Run: headless pygame with SDL's dummy video driver; simulated clock (each Clock.tick advances the game by its frame time, no real sleeping); random seed 0; keys injected as events and as key.get_pressed() state; no mouse input.
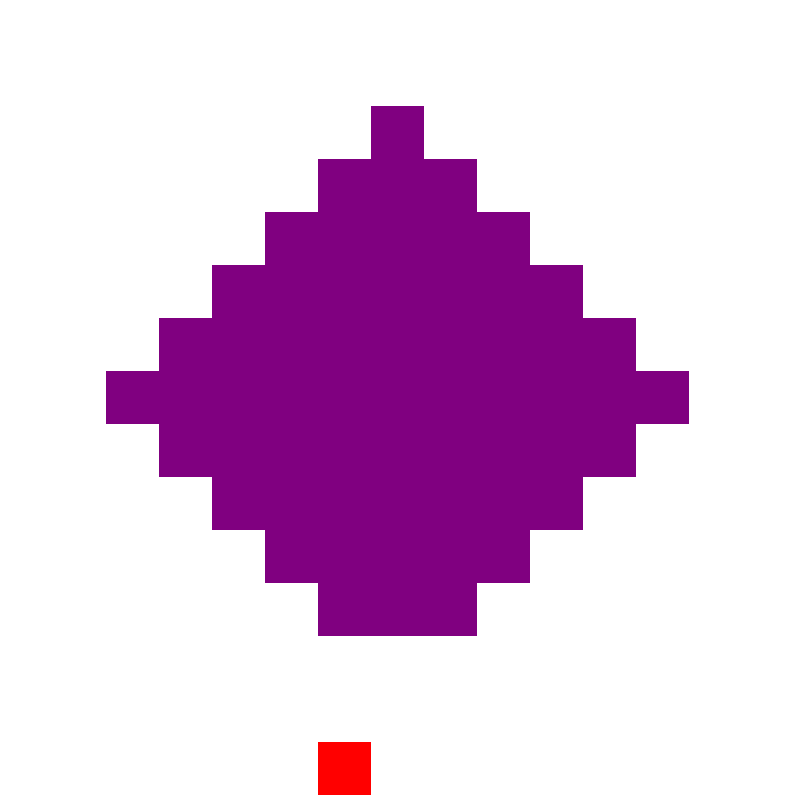
Frame 1 of 1 · flips 1–60 · no input

The pygame program that drew these frames:

import pygame
import sys
import random
import math
import queue
import time
#my attempt at a simple implementation of various reflex agent algorithms such as BFS, DFS, and UCS
#This agent of course does not have any access to the location of the food or its other segements, so it must search

# Constants
SCREEN_WIDTH, SCREEN_HEIGHT = 800, 800
GRID_SIZE = 15 #N x M dimension of grid
UNIT_SIZE = SCREEN_WIDTH//GRID_SIZE #tile sizes scaled off screen size and specified tile amount
FPS = 60
LOGIC_TICK_RATE = 10

# Colors
WHITE = (255, 255, 255)
GREEN = (0, 255, 0)
RED = (255, 0, 0)
PURPLE = (128, 0, 128)

# Initialize Pygame
pygame.init()

# Set up some variables
screen = pygame.display.set_mode((SCREEN_WIDTH, SCREEN_HEIGHT))
clock = pygame.time.Clock()

class ReflexSnake: #TODO: MODIFY SNAKE CLASS TO FIT REFLEX AGENT REQUIREMENTS (E.G. FOOD LOCATION UNKNOWN)
    def __init__(self):
        self.snake = [pixelPosToTilePos(SCREEN_WIDTH // 2, SCREEN_HEIGHT // 2)] #list of tiles containing snake segments, start in middle of screen
        self.positions = [x for x in range(GRID_SIZE**2)] #list of 0 through GRID_SIZE
        self.direction = pygame.K_RIGHT #start snake going right
        self.food = [random.randint(0,GRID_SIZE**2)] #for game logic, not for agent use
        self.logic_tick_counter = 0
        self.tileBounds = {}
        for i in range(GRID_SIZE**2):
            self.tileBounds[i] = [((i%GRID_SIZE)*UNIT_SIZE,(i%GRID_SIZE)*(UNIT_SIZE)+UNIT_SIZE), ((i//GRID_SIZE)*UNIT_SIZE, (i//GRID_SIZE)*(UNIT_SIZE)+UNIT_SIZE)]

    def generateFood(self):
        tileIndex = random(0,GRID_SIZE**2)
        self.positions[tileIndex] = True
        self.food.append(tileIndex)

    def draw_snake(self):
        for tilePos in self.snake:
            pygame.draw.rect(screen, GREEN, pygame.Rect(self.tileBounds[tilePos][0][0], self.tileBounds[tilePos][1][0], UNIT_SIZE, UNIT_SIZE))

    def is_colliding_with_self(self):
        return len(self.snake) != len(set(self.snake))

    def draw_food(self):
        pygame.draw.rect(screen, RED, pygame.Rect(self.tileBounds[self.food[0]][0][0], self.tileBounds[self.food[0]][1][0], UNIT_SIZE, UNIT_SIZE))

    def move(self):
        if self.logic_tick_counter == LOGIC_TICK_RATE:
            if self.direction == pygame.K_UP:
                newPos = tileUp(self.snake[0])
                if newPos == -1:
                    pygame.quit()
                    sys.exit()
                self.snake.insert(0, newPos)

            elif self.direction == pygame.K_DOWN:
                newPos = tileDown(self.snake[0])
                if newPos == -1:
                    pygame.quit()
                    sys.exit()
                self.snake.insert(0, newPos)

            elif self.direction == pygame.K_LEFT:
                newPos = tileLeft(self.snake[0])
                if newPos == -1:
                    pygame.quit()
                    sys.exit()
                self.snake.insert(0, newPos)

            elif self.direction == pygame.K_RIGHT:
                newPos = tileRight(self.snake[0])
                if newPos == -1:
                    pygame.quit()
                    sys.exit()
                self.snake.insert(0, newPos)

            if self.snake[0] == self.food[0]:
                self.food.pop()
                self.food.append(random.randint(0,GRID_SIZE**2))
            else:
                self.snake.pop()

            if self.is_colliding_with_self():
                pygame.quit()
                sys.exit()
            self.logic_tick_counter = 0

        self.logic_tick_counter += 1

    def run(self):
        # Game loop
        while True:
            # Event handling
            for event in pygame.event.get():
                if event.type == pygame.QUIT:
                    pygame.quit()
                elif event.type == pygame.KEYDOWN:
                    if event.key in [pygame.K_UP, pygame.K_DOWN, pygame.K_LEFT, pygame.K_RIGHT]:
                        self.direction = event.key
            screen.fill(WHITE)
            self.move()
            self.draw_snake()
            self.draw_food()
            pygame.display.flip()
            clock.tick(FPS)

    def displayTraversal(self, moves):
        if len(moves) == 0:
            print("moves empty")
            return
        screen.fill(WHITE)
        pygame.draw.rect(screen, RED, pygame.Rect(self.tileBounds[self.food[0]][0][0], self.tileBounds[self.food[0]][1][0], UNIT_SIZE, UNIT_SIZE))
        for move in moves:
            pygame.draw.rect(screen, PURPLE, pygame.Rect(self.tileBounds[move][0][0], self.tileBounds[move][1][0], UNIT_SIZE, UNIT_SIZE))
            pygame.display.flip()
            clock.tick(15)


def BFS(reflexSnake):
    q = queue.Queue()
    q.put(reflexSnake.snake[0])
    goal = reflexSnake.food[0]
    visited = set()
    traversalOrder = []
    while not q.empty(): #loop through pos tuples of grid
        currPos = q.get()
        if currPos == goal:
            traversalOrder.append(currPos)
            return traversalOrder
        if currPos == -1 or currPos in visited:
            continue
        visited.add(currPos)
        traversalOrder.append(currPos)
        q.put(tileLeft(currPos))
        q.put(tileUp(currPos))
        q.put(tileRight(currPos))
        q.put(tileDown(currPos))
    return[]
    
def pixelPosToTilePos(x, y):
    return x//UNIT_SIZE + (y//UNIT_SIZE)*GRID_SIZE #convert pixel to corresponding tile index

def tileUp(currPos):
        if(currPos >= 0 and currPos <= GRID_SIZE): #if currentPos on top row and movement is up
            return -1 #return -1 if OOB
        newPos = currPos - GRID_SIZE
        return newPos
def tileDown(currPos):
    if(currPos >= (GRID_SIZE**2 - GRID_SIZE) and currPos < GRID_SIZE**2): #if currentPos on bottom row and movement is down
        return -1 #return -1 if OOB
    return currPos + GRID_SIZE
def tileLeft(currPos):
    if(currPos%GRID_SIZE == 0):
        return -1
    return currPos - 1
def tileRight(currPos):
    if(currPos%GRID_SIZE == GRID_SIZE-1):
        return -1
    return currPos + 1

def main(): #where shit happens
    snake = ReflexSnake()
    snake.displayTraversal(BFS(snake))
    #snake.run()
    

main()
